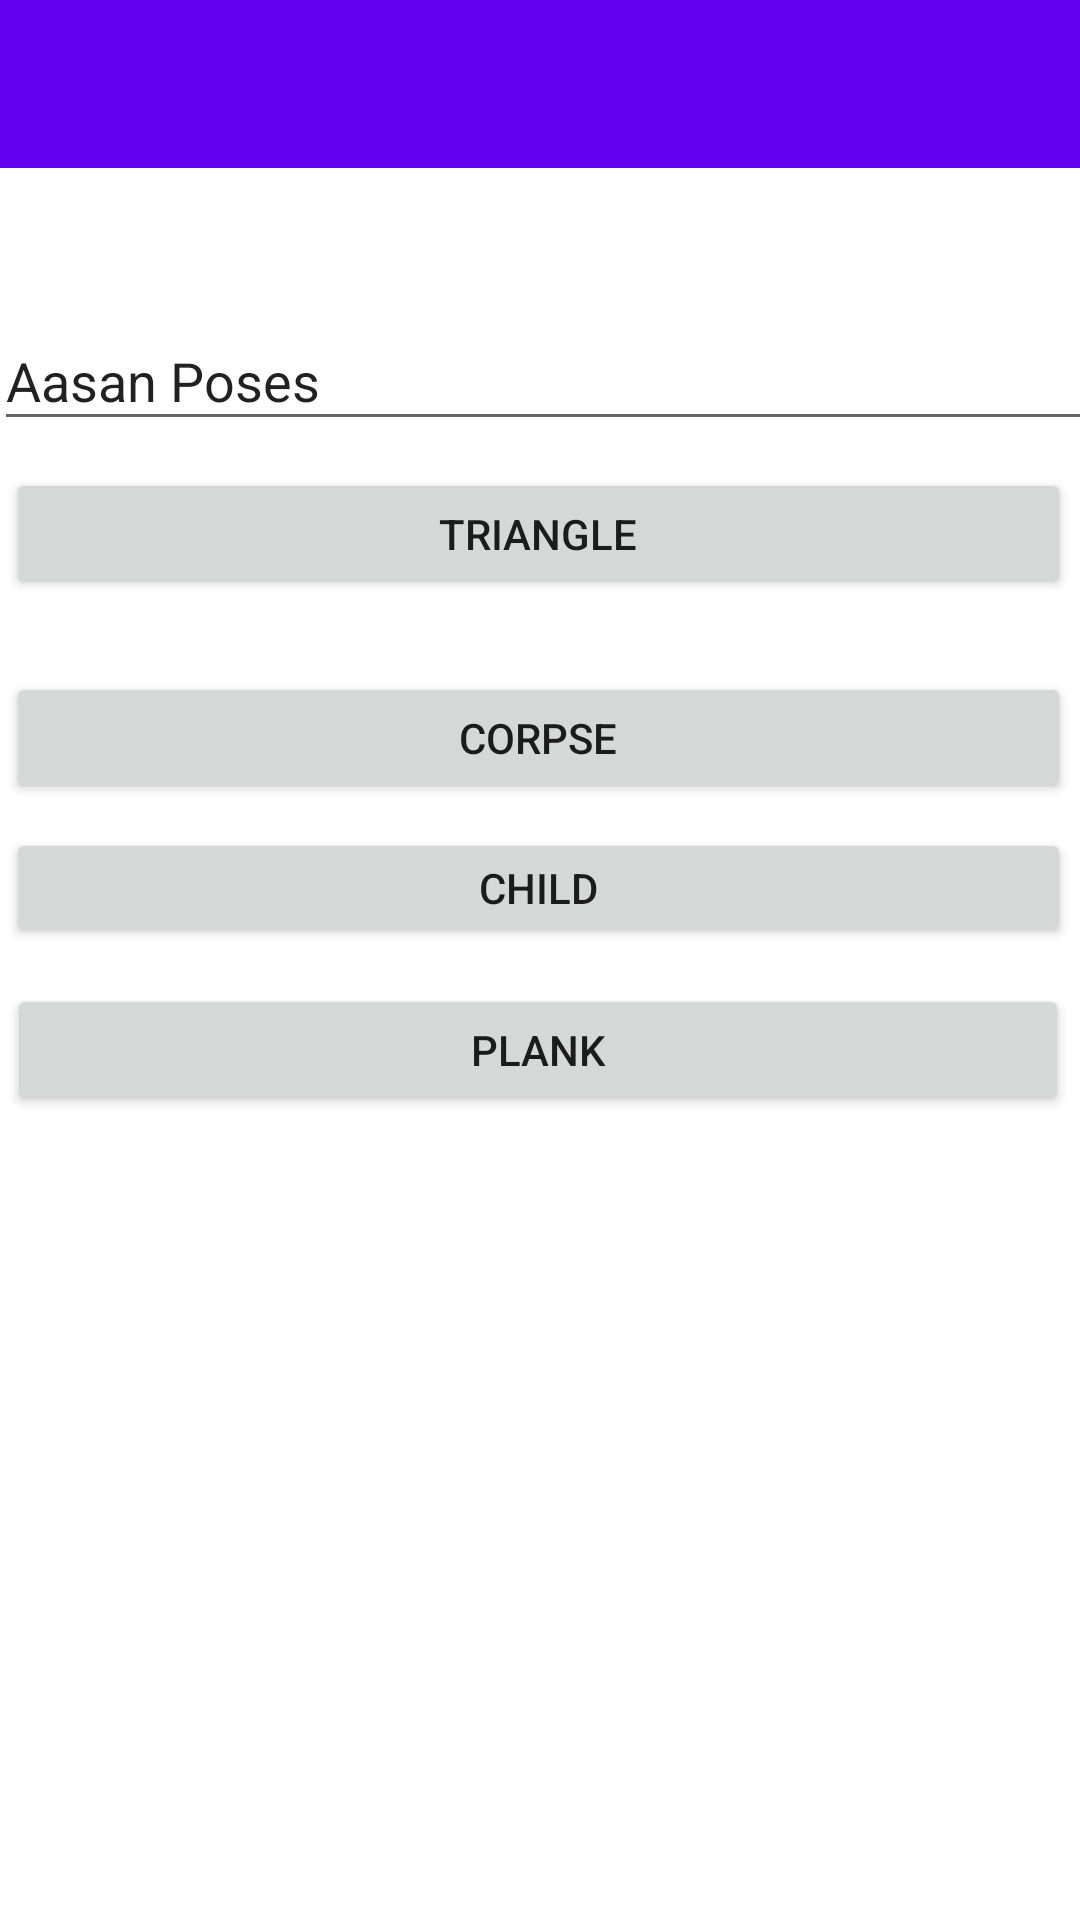

Here is an Android app screen rendered from its layout file. Give the layout XML and the strings, colors and styles it references.
<!-- AndroidManifest.xml: application theme Theme.Yog -->
<!-- res/layout/activity_stuff.xml -->
<?xml version="1.0" encoding="utf-8"?>
<androidx.constraintlayout.widget.ConstraintLayout xmlns:android="http://schemas.android.com/apk/res/android"
    xmlns:app="http://schemas.android.com/apk/res-auto"
    xmlns:tools="http://schemas.android.com/tools"
    android:layout_width="match_parent"
    android:layout_height="match_parent"
    tools:context=".stuff">

    <Button
        android:id="@+id/button9"
        android:layout_width="354dp"
        android:layout_height="44dp"
        android:layout_marginTop="12dp"
        android:text="Plank"
        app:layout_constraintEnd_toEndOf="parent"
        app:layout_constraintHorizontal_bias="0.403"
        app:layout_constraintStart_toStartOf="parent"
        app:layout_constraintTop_toBottomOf="@+id/button8" />

    <Button
        android:id="@+id/button8"
        android:layout_width="355dp"
        android:layout_height="40dp"
        android:layout_marginTop="8dp"
        android:text="Child"
        app:layout_constraintEnd_toEndOf="parent"
        app:layout_constraintHorizontal_bias="0.41"
        app:layout_constraintStart_toStartOf="parent"
        app:layout_constraintTop_toBottomOf="@+id/button7" />

    <EditText
        android:id="@+id/editTextTextPersonName4"
        android:layout_width="367dp"
        android:layout_height="43dp"
        android:layout_marginTop="104dp"
        android:ems="10"
        android:inputType="textPersonName"
        android:text="Aasan Poses"
        app:layout_constraintEnd_toEndOf="parent"
        app:layout_constraintHorizontal_bias="0.363"
        app:layout_constraintStart_toStartOf="parent"
        app:layout_constraintTop_toTopOf="parent" />

    <Button
        android:id="@+id/button7"
        android:layout_width="355dp"
        android:layout_height="44dp"
        android:layout_marginTop="24dp"
        android:text="Corpse"
        app:layout_constraintEnd_toEndOf="parent"
        app:layout_constraintHorizontal_bias="0.41"
        app:layout_constraintStart_toStartOf="parent"
        app:layout_constraintTop_toBottomOf="@+id/button6" />

    <Button
        android:id="@+id/button6"
        android:layout_width="355dp"
        android:layout_height="44dp"
        android:layout_marginTop="156dp"
        android:text="Triangle"
        app:layout_constraintEnd_toEndOf="parent"
        app:layout_constraintHorizontal_bias="0.41"
        app:layout_constraintStart_toStartOf="parent"
        app:layout_constraintTop_toTopOf="parent" />

    <androidx.appcompat.widget.Toolbar
        android:id="@+id/toolbar2"
        android:layout_width="match_parent"
        android:layout_height="wrap_content"
        android:background="?attr/colorPrimary"
        android:minHeight="?attr/actionBarSize"
        android:theme="?attr/actionBarTheme"
        app:layout_constraintEnd_toEndOf="parent"
        app:layout_constraintHorizontal_bias="0.0"
        app:layout_constraintStart_toStartOf="parent"
        app:layout_constraintTop_toTopOf="parent" />

    <ImageView
        android:id="@+id/imageView2"
        android:layout_width="wrap_content"
        android:layout_height="wrap_content"
        android:layout_marginStart="16dp"
        android:layout_marginTop="16dp"
        android:layout_marginEnd="371dp"
        android:layout_marginBottom="16dp"
        android:onClick="back_to_m"
        app:layout_constraintBottom_toBottomOf="@+id/toolbar2"
        app:layout_constraintEnd_toEndOf="@+id/toolbar2"
        app:layout_constraintStart_toStartOf="@+id/toolbar2"
        app:layout_constraintTop_toTopOf="@+id/toolbar2"
        app:srcCompat="@drawable/abc_vector_test" />

</androidx.constraintlayout.widget.ConstraintLayout>
<!-- resources referenced by this layout -->
<resources>
  <style name="Theme.Yog" parent="Theme.MaterialComponents.DayNight.DarkActionBar">
          
          <item name="colorPrimary">@color/purple_500</item>
          <item name="colorPrimaryVariant">@color/purple_700</item>
          <item name="colorOnPrimary">@color/white</item>
          
          <item name="colorSecondary">@color/teal_200</item>
          <item name="colorSecondaryVariant">@color/teal_700</item>
          <item name="colorOnSecondary">@color/black</item>
          
          <item name="android:statusBarColor" tools:targetApi="l">?attr/colorPrimaryVariant</item>
          
      </style>
  <!-- not gathered from this repository: default colours our renderer supplied (Android Studio template values) -->
  <color name="purple_500">#FF6200EE</color>
  <color name="purple_700">#FF3700B3</color>
  <color name="teal_200">#FF03DAC5</color>
  <color name="teal_700">#FF018786</color>
  <color name="black">#FF000000</color>
  <color name="white">#FFFFFFFF</color>
</resources>
